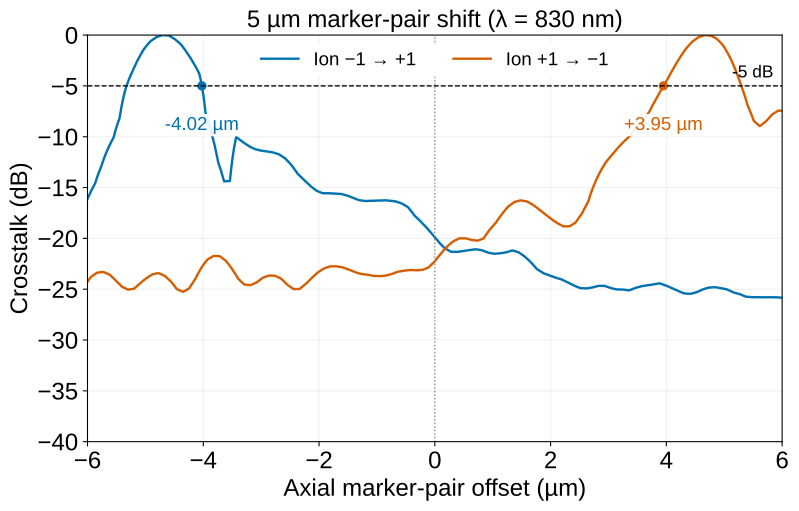

The table this chart was drawn from, first rows:
driven_ion, measured_ion, axial_offset_um, left_marker_x_um, right_marker_x_um, sample_x_um, intensity_ratio, crosstalk_db, driven_location, measured_location
0, 1, -6.0, -7.127, -2.127, -2.127, 0.02443, -16.12, -1, 1
0, 1, -5.99, -7.117, -2.117, -2.117, 0.02517, -15.99, -1, 1
0, 1, -5.98, -7.107, -2.107, -2.107, 0.02592, -15.86, -1, 1
0, 1, -5.97, -7.097, -2.097, -2.097, 0.02668, -15.74, -1, 1
0, 1, -5.96, -7.087, -2.087, -2.087, 0.02747, -15.61, -1, 1
0, 1, -5.95, -7.077, -2.077, -2.077, 0.02826, -15.49, -1, 1
0, 1, -5.94, -7.067, -2.067, -2.067, 0.02904, -15.37, -1, 1
0, 1, -5.93, -7.057, -2.057, -2.057, 0.02983, -15.25, -1, 1
0, 1, -5.92, -7.047, -2.047, -2.047, 0.03062, -15.14, -1, 1
0, 1, -5.91, -7.037, -2.037, -2.037, 0.03141, -15.03, -1, 1
0, 1, -5.9, -7.027, -2.027, -2.027, 0.03219, -14.92, -1, 1
0, 1, -5.89, -7.017, -2.017, -2.017, 0.03298, -14.82, -1, 1
0, 1, -5.88, -7.007, -2.007, -2.007, 0.03377, -14.71, -1, 1
0, 1, -5.87, -6.997, -1.997, -1.997, 0.03456, -14.61, -1, 1
0, 1, -5.86, -6.987, -1.987, -1.987, 0.03603, -14.43, -1, 1
0, 1, -5.85, -6.977, -1.977, -1.977, 0.03755, -14.25, -1, 1
0, 1, -5.84, -6.967, -1.967, -1.967, 0.03907, -14.08, -1, 1
0, 1, -5.83, -6.957, -1.957, -1.957, 0.04059, -13.92, -1, 1
0, 1, -5.82, -6.947, -1.947, -1.947, 0.04211, -13.76, -1, 1
0, 1, -5.81, -6.937, -1.937, -1.937, 0.04363, -13.6, -1, 1
0, 1, -5.8, -6.927, -1.927, -1.927, 0.04516, -13.45, -1, 1
0, 1, -5.79, -6.917, -1.917, -1.917, 0.04668, -13.31, -1, 1
0, 1, -5.78, -6.907, -1.907, -1.907, 0.0482, -13.17, -1, 1
0, 1, -5.77, -6.897, -1.897, -1.897, 0.04972, -13.03, -1, 1
0, 1, -5.76, -6.887, -1.887, -1.887, 0.05146, -12.89, -1, 1
0, 1, -5.75, -6.877, -1.877, -1.877, 0.05365, -12.7, -1, 1
0, 1, -5.74, -6.867, -1.867, -1.867, 0.05583, -12.53, -1, 1
0, 1, -5.73, -6.857, -1.857, -1.857, 0.05802, -12.36, -1, 1
0, 1, -5.72, -6.847, -1.847, -1.847, 0.06021, -12.2, -1, 1
0, 1, -5.71, -6.837, -1.837, -1.837, 0.06239, -12.05, -1, 1
0, 1, -5.7, -6.827, -1.827, -1.827, 0.06458, -11.9, -1, 1
0, 1, -5.69, -6.817, -1.817, -1.817, 0.06677, -11.75, -1, 1
0, 1, -5.68, -6.807, -1.807, -1.807, 0.06895, -11.61, -1, 1
0, 1, -5.67, -6.797, -1.797, -1.797, 0.07114, -11.48, -1, 1
0, 1, -5.66, -6.787, -1.787, -1.787, 0.07333, -11.35, -1, 1
0, 1, -5.65, -6.777, -1.777, -1.777, 0.07554, -11.22, -1, 1
0, 1, -5.64, -6.767, -1.767, -1.767, 0.07777, -11.09, -1, 1
0, 1, -5.63, -6.757, -1.757, -1.757, 0.08, -10.97, -1, 1
0, 1, -5.62, -6.747, -1.747, -1.747, 0.08223, -10.85, -1, 1
0, 1, -5.61, -6.737, -1.737, -1.737, 0.08446, -10.73, -1, 1
0, 1, -5.6, -6.727, -1.727, -1.727, 0.08669, -10.62, -1, 1
0, 1, -5.59, -6.717, -1.717, -1.717, 0.08892, -10.51, -1, 1
0, 1, -5.58, -6.707, -1.707, -1.707, 0.09115, -10.4, -1, 1
0, 1, -5.57, -6.697, -1.697, -1.697, 0.09338, -10.3, -1, 1
0, 1, -5.56, -6.687, -1.687, -1.687, 0.09561, -10.2, -1, 1
0, 1, -5.55, -6.677, -1.677, -1.677, 0.09821, -10.08, -1, 1
0, 1, -5.54, -6.667, -1.667, -1.667, 0.1034, -9.855, -1, 1
0, 1, -5.53, -6.657, -1.657, -1.657, 0.1086, -9.643, -1, 1
0, 1, -5.52, -6.647, -1.647, -1.647, 0.1137, -9.441, -1, 1
0, 1, -5.51, -6.637, -1.637, -1.637, 0.1189, -9.248, -1, 1
0, 1, -5.5, -6.627, -1.627, -1.627, 0.1241, -9.063, -1, 1
0, 1, -5.49, -6.617, -1.617, -1.617, 0.1292, -8.886, -1, 1
0, 1, -5.48, -6.607, -1.607, -1.607, 0.1344, -8.715, -1, 1
0, 1, -5.47, -6.597, -1.597, -1.597, 0.1396, -8.551, -1, 1
0, 1, -5.46, -6.587, -1.587, -1.587, 0.1448, -8.393, -1, 1
0, 1, -5.45, -6.577, -1.577, -1.577, 0.1499, -8.241, -1, 1
0, 1, -5.44, -6.567, -1.567, -1.567, 0.1597, -7.966, -1, 1
0, 1, -5.43, -6.557, -1.557, -1.557, 0.1737, -7.603, -1, 1
0, 1, -5.42, -6.547, -1.547, -1.547, 0.1876, -7.268, -1, 1
0, 1, -5.41, -6.537, -1.537, -1.537, 0.2015, -6.957, -1, 1
... 2,342 more rows
